Labelled photos from "plantbase_images", an image-classification folder in JoshEagle/plantbase. The possible labels are: Ajuga, Allium, Campanula, Cirsium, Crataegus, Gentiana, Geranium, Iris, Malva, Narcissus, Ophrys, Rosa, Trifolium, Verbascum, Veronica, Viola.

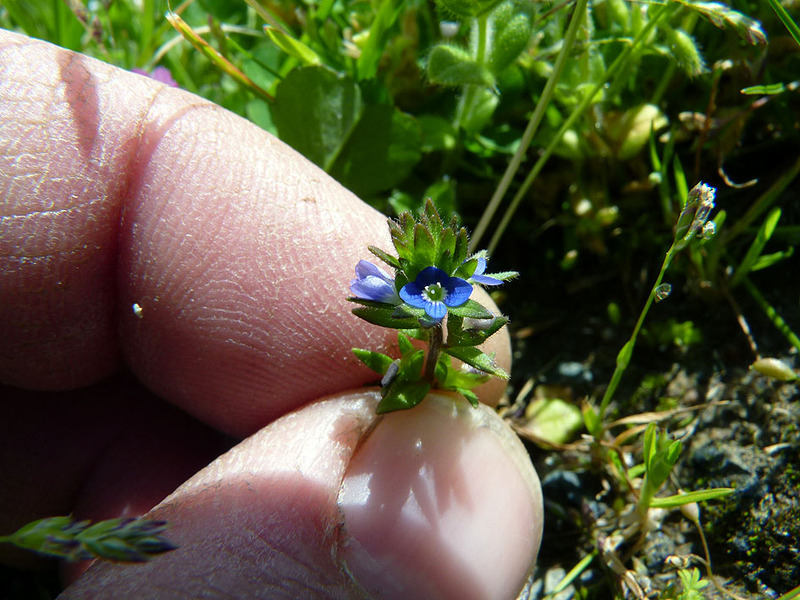
Label: Veronica

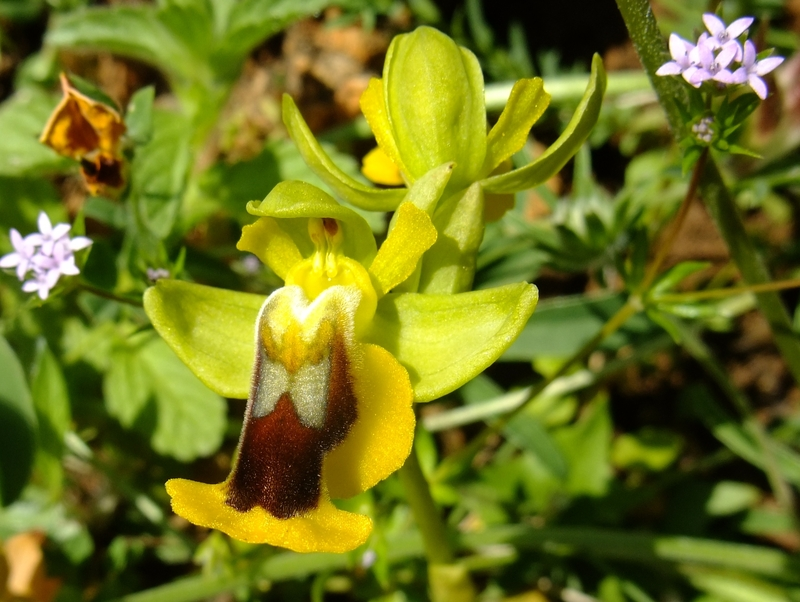
Label: Ophrys

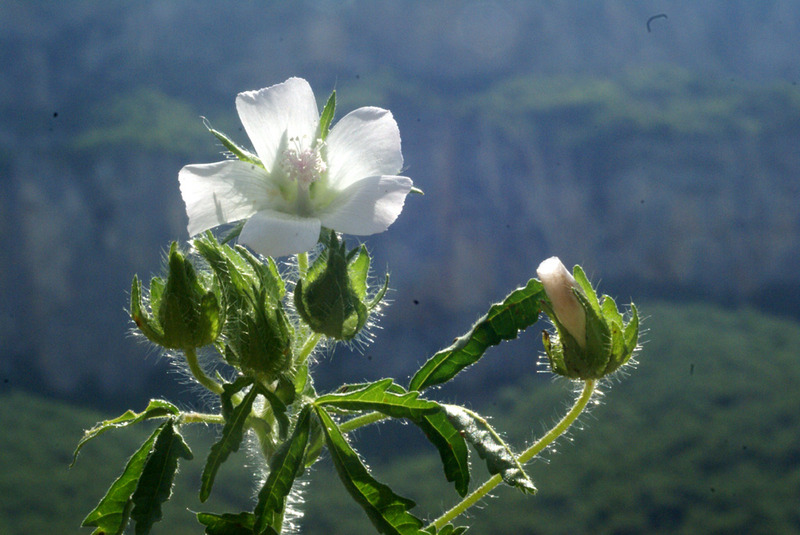
Label: Malva

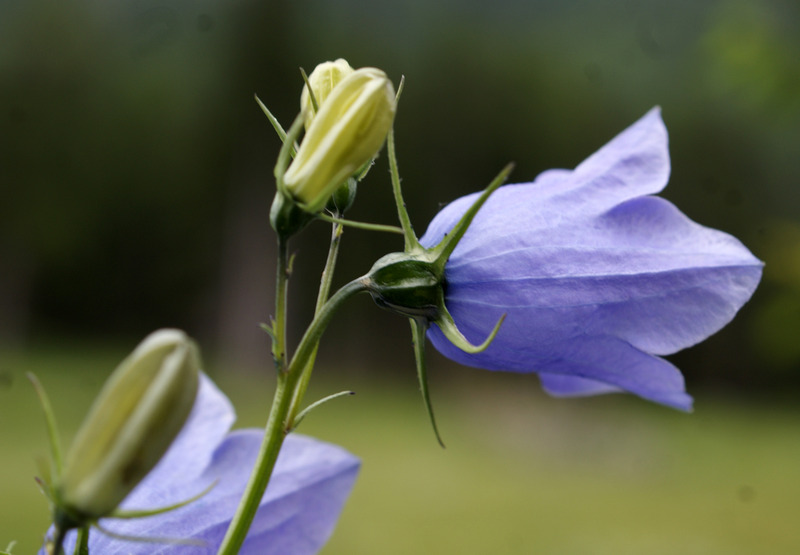
Label: Campanula

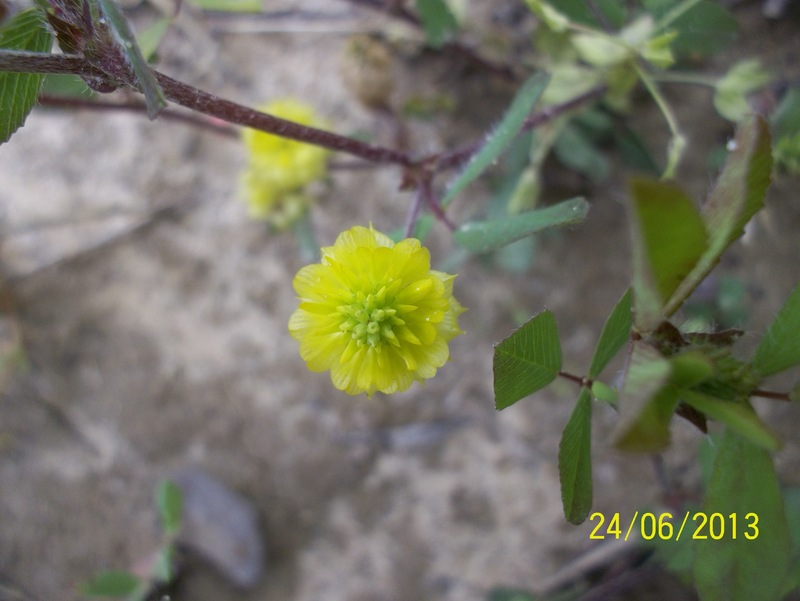
Label: Trifolium

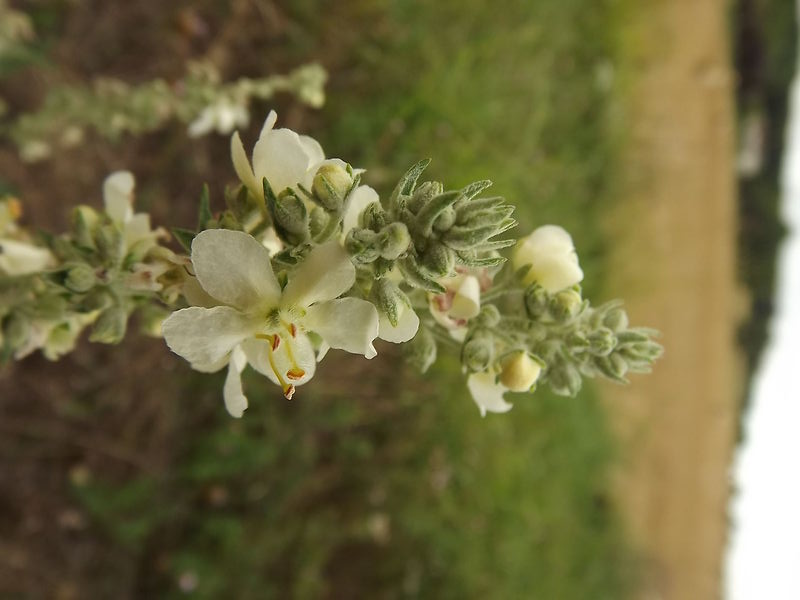
Label: Verbascum
